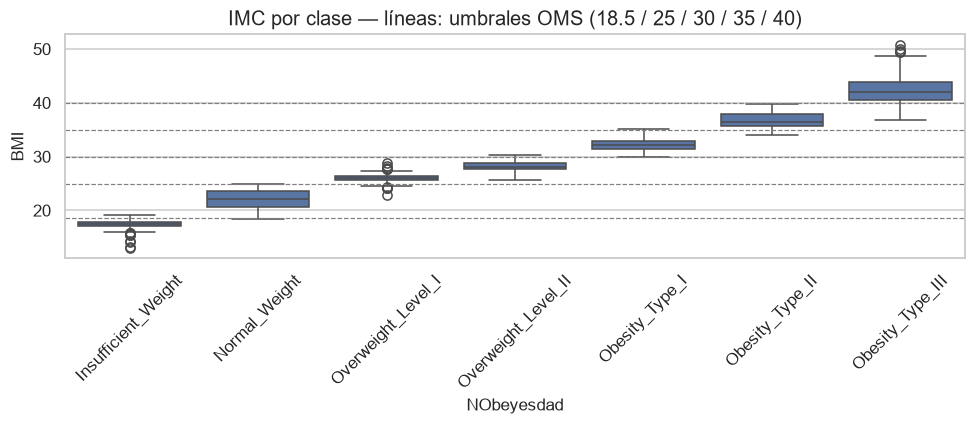

Values plotted in this chart, from the file beside it:
NObeyesdad, BMI_1, BMI_2, BMI_3, BMI_4, BMI_5, BMI_6, BMI_7, BMI_8, BMI_9, BMI_10, BMI_11, BMI_12, BMI_13, BMI_14, BMI_15, BMI_16, BMI_17, BMI_18, BMI_19, BMI_20, BMI_21, BMI_22, BMI_23
-0.4, , , 17.55, , , , , , , , , , , , , , , , , , , , 
-0.2, 15.91, 19.08, , , , , , , , , , , , , , , , , , , , , 
0.0, , , , 15.82, , , , , , , , , , , , , , , , , , , 
0.2, 15.91, 19.08, , , , , , , , , , , , , , , , , , , , , 
0.4, , , 17.55, , , , , , , , , , , , , , , , , , , , 
0.6, , , , , , , 22.15, , , , , , , , , , , , , , , , 
0.8, , , , , 18.49, 24.91, , , , , , , , , , , , , , , , , 
1.0, , , , , , , , , , , , , , , , , , , , , , , 
1.2, , , , , 18.49, 24.91, , , , , , , , , , , , , , , , , 
1.4, , , , , , , 22.15, , , , , , , , , , , , , , , , 
1.6, , , , , , , , , , 25.98, , , , , , , , , , , , , 
1.8, , , , , , , , 24.54, 27.37, , , , , , , , , , , , , , 
2.0, , , , , , , , , , , 22.83, , , , , , , , , , , , 
2.2, , , , , , , , 24.54, 27.37, , , , , , , , , , , , , , 
2.4, , , , , , , , , , 25.98, , , , , , , , , , , , , 
2.6, , , , , , , , , , , , , , 28.15, , , , , , , , , 
2.8, , , , , , , , , , , , 25.71, 30.36, , , , , , , , , , 
3.2, , , , , , , , , , , , 25.71, 30.36, , , , , , , , , , 
3.4, , , , , , , , , , , , , , 28.15, , , , , , , , , 
3.6, , , , , , , , , , , , , , , , , 32.2, , , , , , 
3.8, , , , , , , , , , , , , , , 29.91, 35.17, , , , , , , 
4.2, , , , , , , , , , , , , , , 29.91, 35.17, , , , , , , 
4.4, , , , , , , , , , , , , , , , , 32.2, , , , , , 
4.6, , , , , , , , , , , , , , , , , , , , 36.42, , , 
4.8, , , , , , , , , , , , , , , , , , 34.05, 39.79, , , , 
5.2, , , , , , , , , , , , , , , , , , 34.05, 39.79, , , , 
5.4, , , , , , , , , , , , , , , , , , , , 36.42, , , 
5.6, , , , , , , , , , , , , , , , , , , , , , , 41.94
5.8, , , , , , , , , , , , , , , , , , , , , 36.77, 48.69, 
6.0, , , , , , , , , , , , , , , , , , , , , , , 
6.2, , , , , , , , , , , , , , , , , , , , , 36.77, 48.69, 
6.4, , , , , , , , , , , , , , , , , , , , , , , 41.94
